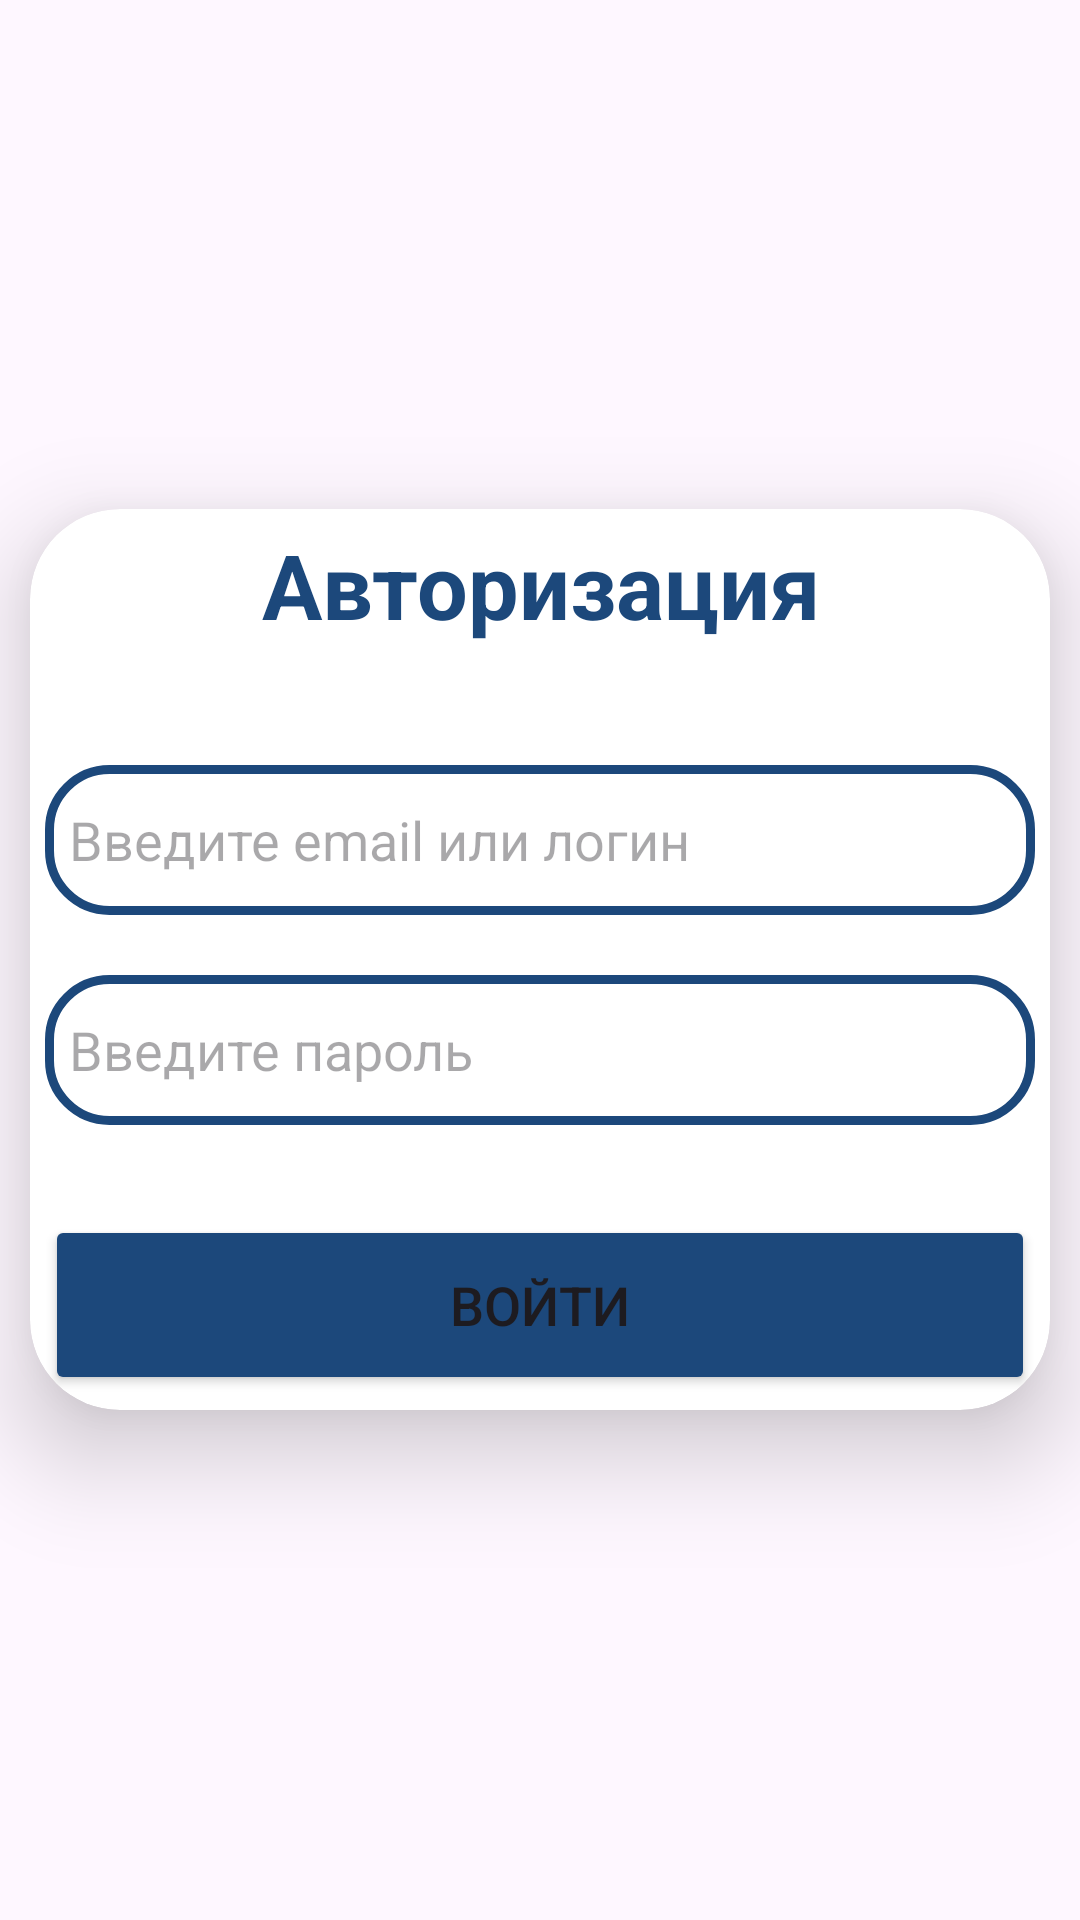

Reconstruct the res/layout file that produces this screen, plus the resources it refers to.
<!-- AndroidManifest.xml: application theme Theme.IGenerationMobile -->
<!-- res/layout/activity_main.xml -->
<?xml version="1.0" encoding="utf-8"?>
<LinearLayout
    xmlns:android="http://schemas.android.com/apk/res/android"
    xmlns:app="http://schemas.android.com/apk/res-auto"
    xmlns:tools="http://schemas.android.com/tools"
    android:layout_width="match_parent"
    android:layout_height="match_parent"
    android:orientation="vertical"
    android:gravity="center"
    tools:context=".pages.LoginPage">

    <androidx.cardview.widget.CardView
        android:layout_width="match_parent"
        android:layout_height="wrap_content"
        android:layout_margin="10dp"
        app:cardCornerRadius="30dp"
        app:cardElevation="20dp">

        <LinearLayout
            android:layout_width="match_parent"
            android:layout_height="wrap_content"
            android:orientation="vertical"
            android:layout_gravity="center_horizontal"
            android:padding="5dp">
            <TextView
                android:layout_width="match_parent"
                android:layout_height="wrap_content"

                android:text="@string/auth"
                android:id="@+id/loginText"
                android:textSize="30sp"
                android:textAlignment="center"
                android:textStyle="bold"
                android:textColor="@color/IGNColorBackground"/>
            <EditText
                android:layout_width="match_parent"
                android:layout_height="50dp"
                android:id="@+id/email"
                android:background="@drawable/custom_edittext"
                android:drawableStart="@drawable/baseline_person_24"
                android:drawablePadding="8dp"
                android:hint="@string/InputText"
                android:padding="8dp"
                android:textColor="@color/black"
                android:textColorHighlight="@color/cardview_dark_background"
                android:layout_marginTop="40dp"/>
            <EditText
                android:layout_width="match_parent"
                android:layout_height="50dp"
                android:id="@+id/password"
                android:background="@drawable/custom_edittext"
                android:drawableStart="@drawable/baseline_lock_24"
                android:drawablePadding="8dp"
                android:hint="@string/InputPassword"
                android:padding="8dp"
                android:inputType="textPassword"
                android:textColor="@color/black"
                android:textColorHighlight="@color/cardview_dark_background"
                android:layout_marginTop="20dp"/>
            <Button
                android:layout_width="match_parent"
                android:layout_height="60dp"
                android:id="@+id/login"
                android:text="@string/login"
                android:textSize="18sp"
                android:layout_marginTop="30dp"
                android:backgroundTint="@color/IGNColorBackground"
                app:cornerRadius = "20dp"/>
        </LinearLayout>
    </androidx.cardview.widget.CardView>

</LinearLayout>
<!-- resources referenced by this layout -->
<resources>
  <color name="IGNColorBackground">#1C487B</color>
  <color name="black">#FF000000</color>
  <!-- drawable custom_edittext (drawable) -->
  <?xml version="1.0" encoding="utf-8"?>
  <shape xmlns:android="http://schemas.android.com/apk/res/android"
      android:shape="rectangle">
      <stroke
          android:width="3dp"
          android:color="@color/IGNColorBackground"/>
      <corners
          android:radius="20dp"/>
  </shape>
  <string name="InputPassword">Введите пароль</string>
  <string name="InputText">Введите email или логин</string>
  <string name="auth">Авторизация</string>
  <string name="login">Войти</string>
  <style name="Theme.IGenerationMobile" parent="Base.Theme.IGenerationMobile" />
  <style name="Base.Theme.IGenerationMobile" parent="Theme.Material3.DayNight.NoActionBar">
          
           <item name="colorPrimary">@color/IGNColorBackground</item>
      </style>
</resources>
